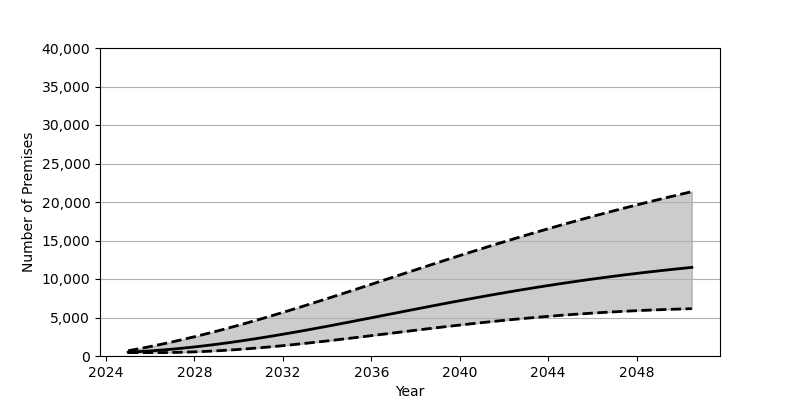

The data file committed next to this chart (first rows):
Date, Low, Base, High
2025-01-01, 439.0, 495.0, 684.0
2025-07-01, 439.0, 570.0, 948.0
2026-01-01, 439.0, 660.0, 1228
2026-07-01, 441.0, 767.0, 1524
2027-01-01, 458.0, 889.0, 1835
2027-07-01, 491.0, 1026, 2162
2028-01-01, 537.0, 1178, 2502
2028-07-01, 598.0, 1344, 2857
2029-01-01, 671.0, 1522, 3224
2029-07-01, 756.0, 1712, 3604
2030-01-01, 854.0, 1915, 3996
2030-07-01, 962.0, 2128, 4398
2031-01-01, 1080, 2351, 4810
2031-07-01, 1208, 2584, 5232
2032-01-01, 1344, 2825, 5662
2032-07-01, 1488, 3073, 6100
2033-01-01, 1639, 3329, 6545
2033-07-01, 1796, 3591, 6996
2034-01-01, 1957, 3858, 7452
2034-07-01, 2124, 4130, 7913
2035-01-01, 2294, 4404, 8377
2035-07-01, 2467, 4682, 8844
2036-01-01, 2642, 4962, 9312
2036-07-01, 2817, 5243, 9782
2037-01-01, 2993, 5524, 10252
2037-07-01, 3169, 5804, 10722
2038-01-01, 3344, 6084, 11191
2038-07-01, 3517, 6362, 11658
2039-01-01, 3688, 6637, 12123
2039-07-01, 3855, 6910, 12584
2040-01-01, 4019, 7179, 13042
2040-07-01, 4179, 7443, 13496
2041-01-01, 4334, 7704, 13945
2041-07-01, 4484, 7959, 14390
2042-01-01, 4629, 8209, 14829
2042-07-01, 4768, 8453, 15262
2043-01-01, 4902, 8691, 15690
2043-07-01, 5029, 8923, 16111
2044-01-01, 5150, 9149, 16526
2044-07-01, 5265, 9369, 16935
2045-01-01, 5373, 9582, 17338
2045-07-01, 5474, 9788, 17733
2046-01-01, 5569, 9989, 18122
2046-07-01, 5658, 10182, 18505
2047-01-01, 5740, 10369, 18881
2047-07-01, 5816, 10550, 19251
2048-01-01, 5886, 10725, 19615
2048-07-01, 5949, 10893, 19972
2049-01-01, 6006, 11055, 20324
2049-07-01, 6058, 11212, 20669
2050-01-01, 6104, 11363, 21009
2050-07-01, 6145, 11508, 21344
